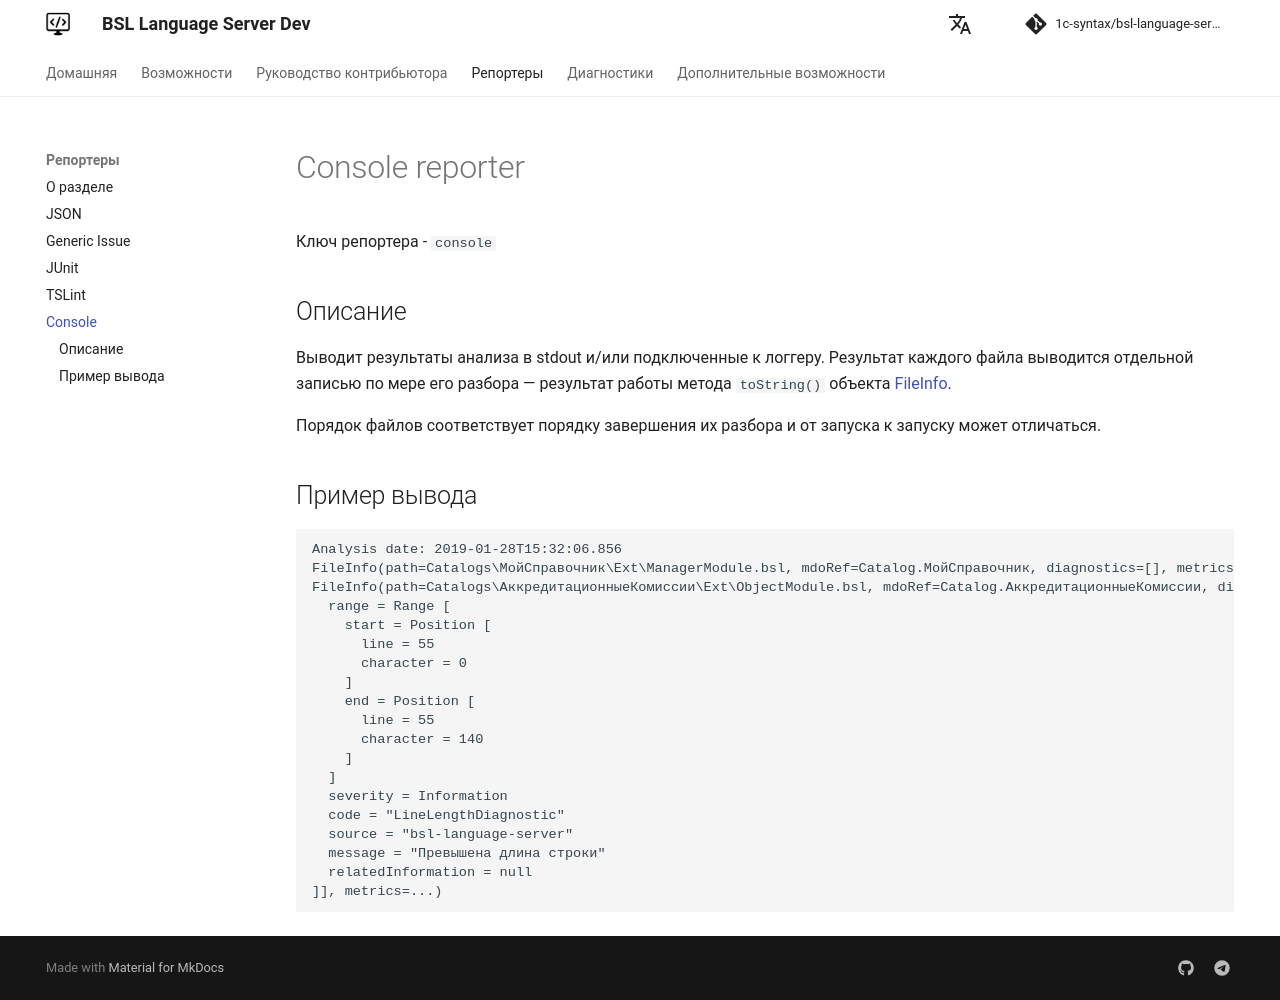

repository: 1c-syntax/bsl-language-server · page: dev/reporters/console/index.html · generator: mkdocs

# Console reporter

Ключ репортера - `console`

## Описание

Выводит результаты анализа в stdout и/или подключенные к логгеру. Результат каждого файла выводится
отдельной записью по мере его разбора — результат работы метода `toString()` объекта
[FileInfo](https://github.com/1c-syntax/bsl-language-server/blob/develop/src/main/java/com/github/_1c_syntax/bsl/languageserver/reporters/data/FileInfo.java).

Порядок файлов соответствует порядку завершения их разбора и от запуска к запуску может отличаться.

## Пример вывода

```log
Analysis date: 2019-01-28T15:32:06.856
FileInfo(path=Catalogs\МойСправочник\Ext\ManagerModule.bsl, mdoRef=Catalog.МойСправочник, diagnostics=[], metrics=...)
FileInfo(path=Catalogs\АккредитационныеКомиссии\Ext\ObjectModule.bsl, mdoRef=Catalog.АккредитационныеКомиссии, diagnostics=[Diagnostic [
  range = Range [
    start = Position [
      line = 55
      character = 0
    ]
    end = Position [
      line = 55
      character = 140
    ]
  ]
  severity = Information
  code = "LineLengthDiagnostic"
  source = "bsl-language-server"
  message = "Превышена длина строки"
  relatedInformation = null
]], metrics=...)
```
